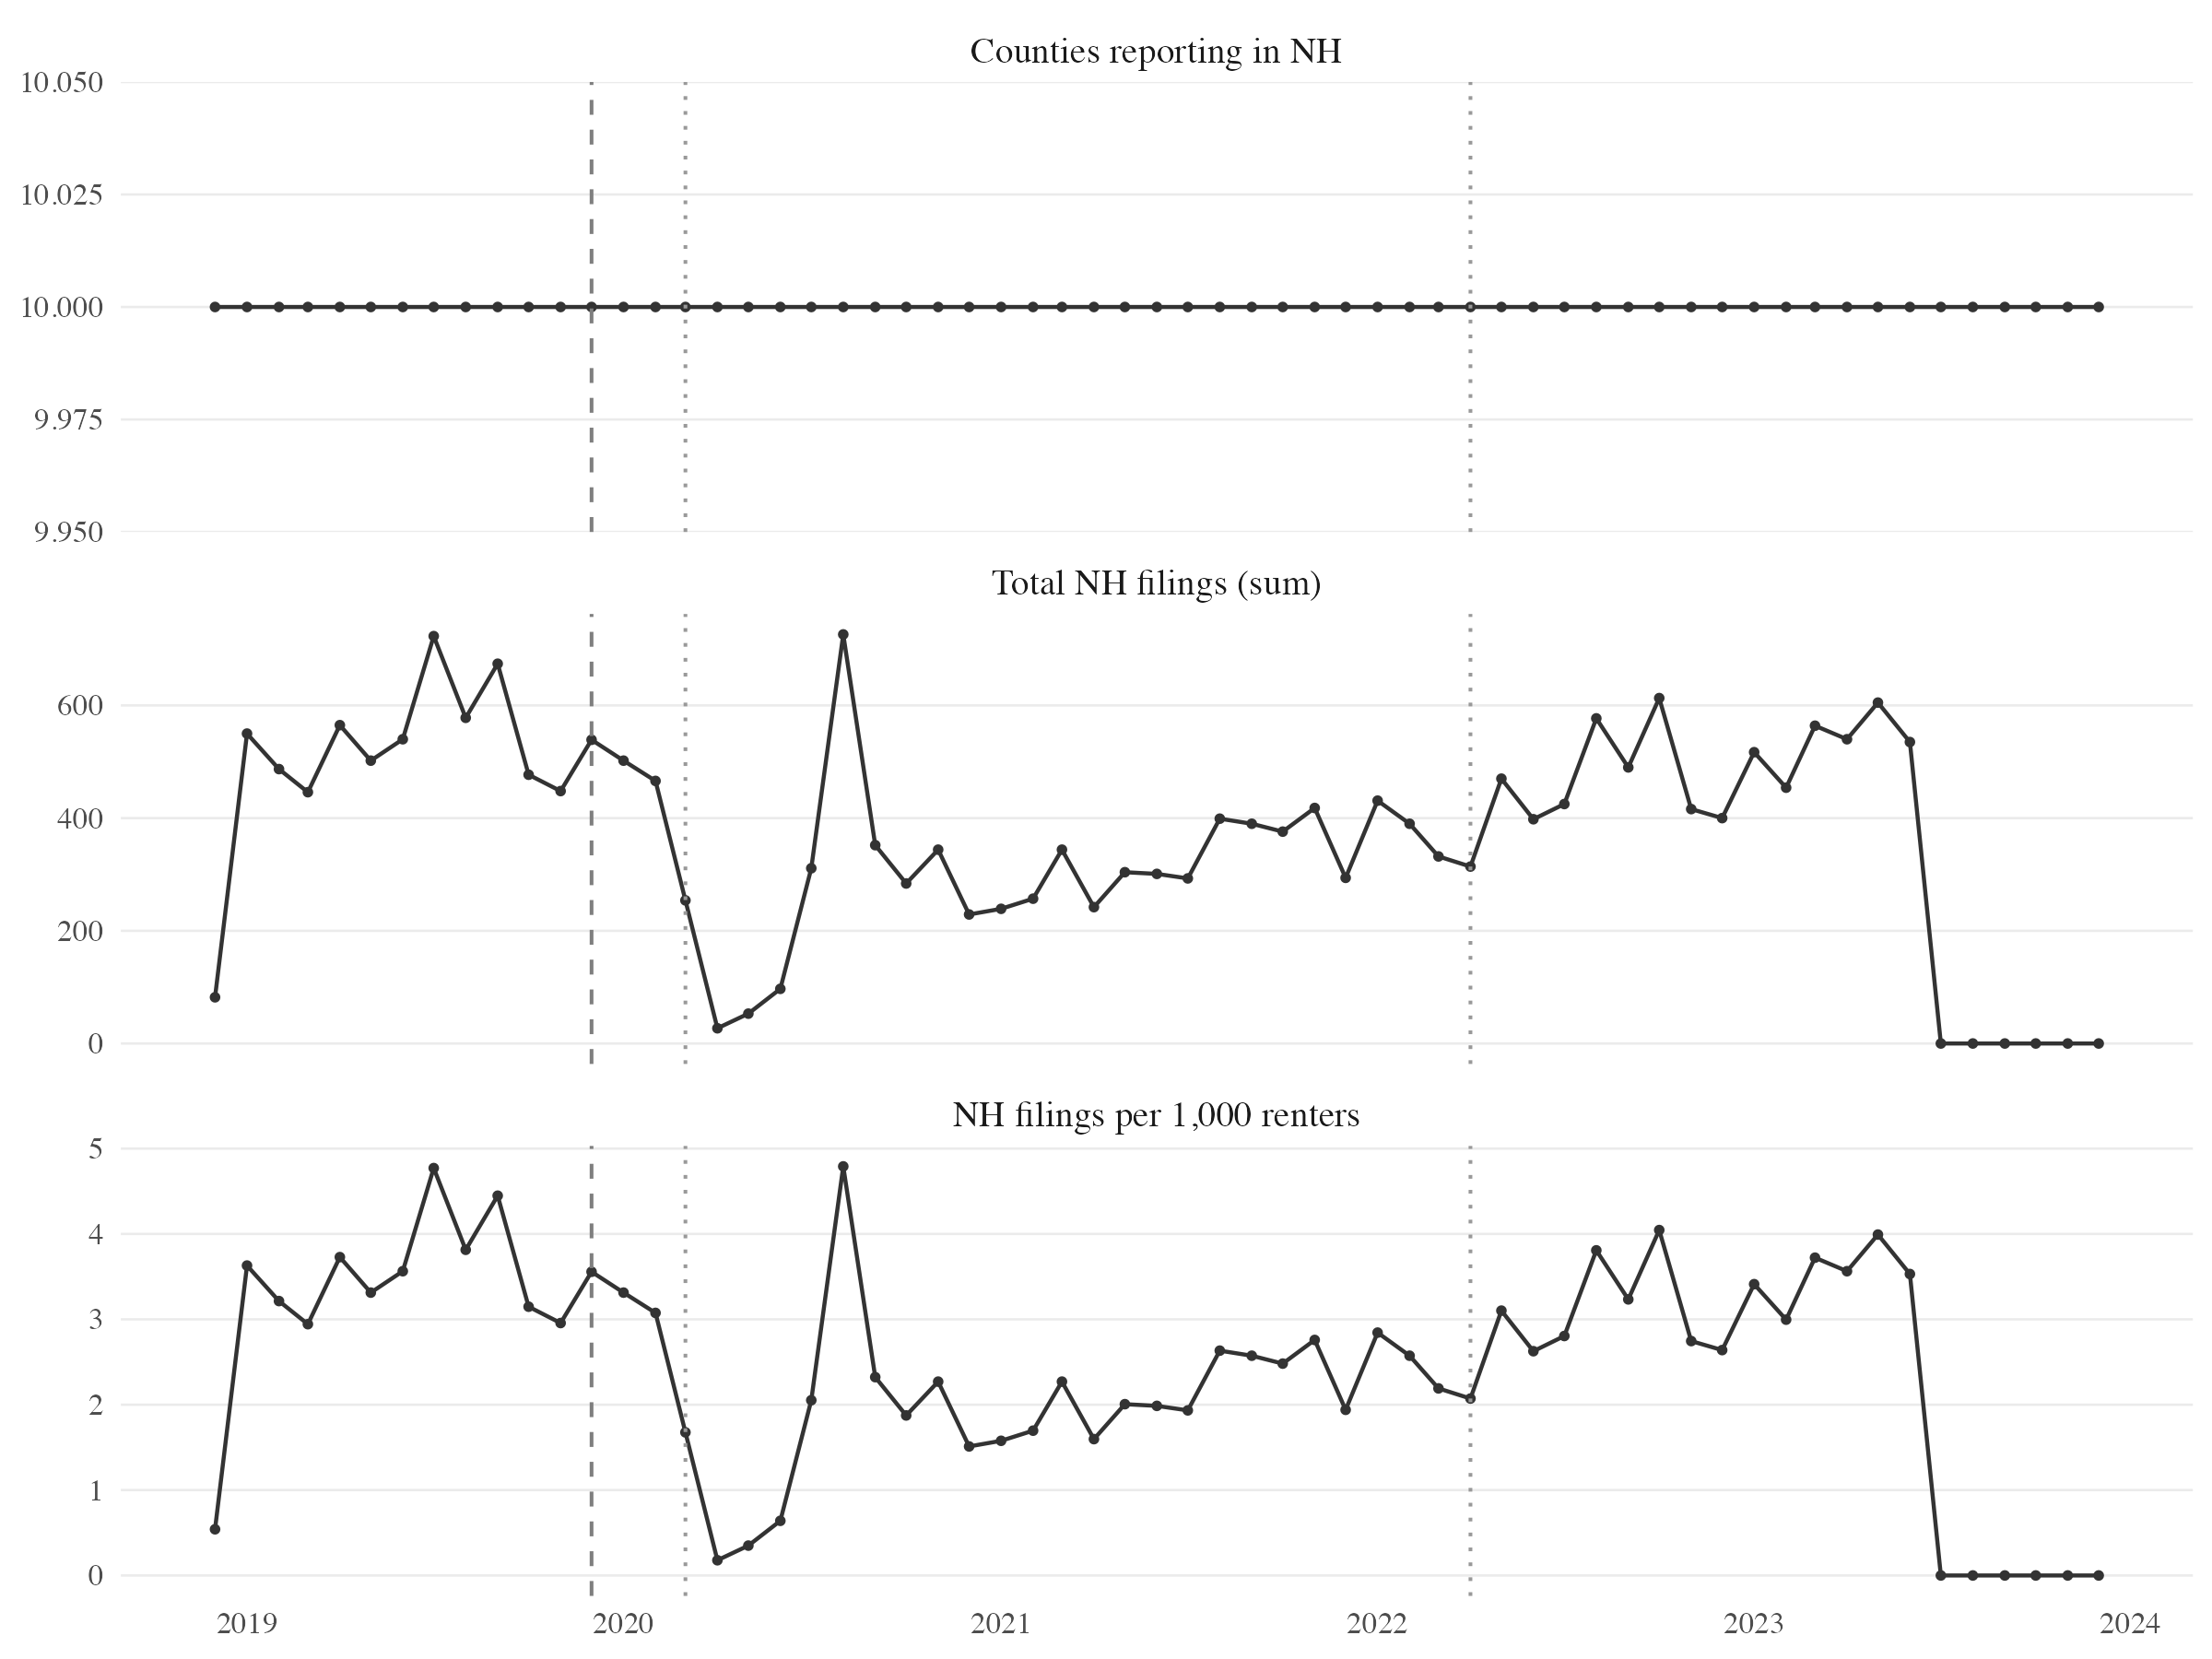

Source data for this figure (header and first rows):
month_date, n_counties_reporting, total_filings, total_renters, filings_per_1k
2018-12-01, 10, 82, 151523, 0.5412
2019-01-01, 10, 550, 151523, 3.63
2019-02-01, 10, 487, 151523, 3.214
2019-03-01, 10, 446, 151523, 2.943
2019-04-01, 10, 565, 151523, 3.729
2019-05-01, 10, 502, 151523, 3.313
2019-06-01, 10, 540, 151523, 3.564
2019-07-01, 10, 723, 151523, 4.772
2019-08-01, 10, 578, 151523, 3.815
2019-09-01, 10, 674, 151523, 4.448
2019-10-01, 10, 477, 151523, 3.148
2019-11-01, 10, 448, 151523, 2.957
2019-12-01, 10, 539, 151523, 3.557
2020-01-01, 10, 502, 151523, 3.313
2020-02-01, 10, 466, 151523, 3.075
2020-03-01, 10, 254, 151523, 1.676
2020-04-01, 10, 27, 151523, 0.1782
2020-05-01, 10, 53, 151523, 0.3498
2020-06-01, 10, 97, 151523, 0.6402
2020-07-01, 10, 311, 151523, 2.052
2020-08-01, 10, 726, 151523, 4.791
2020-09-01, 10, 352, 151523, 2.323
2020-10-01, 10, 284, 151523, 1.874
2020-11-01, 10, 344, 151523, 2.27
2020-12-01, 10, 229, 151523, 1.511
2021-01-01, 10, 239, 151523, 1.577
2021-02-01, 10, 257, 151523, 1.696
2021-03-01, 10, 344, 151523, 2.27
2021-04-01, 10, 242, 151523, 1.597
2021-05-01, 10, 304, 151523, 2.006
2021-06-01, 10, 301, 151523, 1.986
2021-07-01, 10, 293, 151523, 1.934
2021-08-01, 10, 399, 151523, 2.633
2021-09-01, 10, 390, 151523, 2.574
2021-10-01, 10, 376, 151523, 2.481
2021-11-01, 10, 418, 151523, 2.759
2021-12-01, 10, 294, 151523, 1.94
2022-01-01, 10, 431, 151523, 2.844
2022-02-01, 10, 390, 151523, 2.574
2022-03-01, 10, 332, 151523, 2.191
2022-04-01, 10, 314, 151523, 2.072
2022-05-01, 10, 470, 151523, 3.102
2022-06-01, 10, 398, 151523, 2.627
2022-07-01, 10, 425, 151523, 2.805
2022-08-01, 10, 577, 151523, 3.808
2022-09-01, 10, 490, 151523, 3.234
2022-10-01, 10, 613, 151523, 4.046
2022-11-01, 10, 416, 151523, 2.745
2022-12-01, 10, 400, 151523, 2.64
2023-01-01, 10, 517, 151523, 3.412
2023-02-01, 10, 454, 151523, 2.996
2023-03-01, 10, 564, 151523, 3.722
2023-04-01, 10, 540, 151523, 3.564
2023-05-01, 10, 605, 151523, 3.993
2023-06-01, 10, 535, 151523, 3.531
2023-07-01, 10, 0, 151523, 0
2023-08-01, 10, 0, 151523, 0
2023-09-01, 10, 0, 151523, 0
2023-10-01, 10, 0, 151523, 0
2023-11-01, 10, 0, 151523, 0
... 1 more rows
